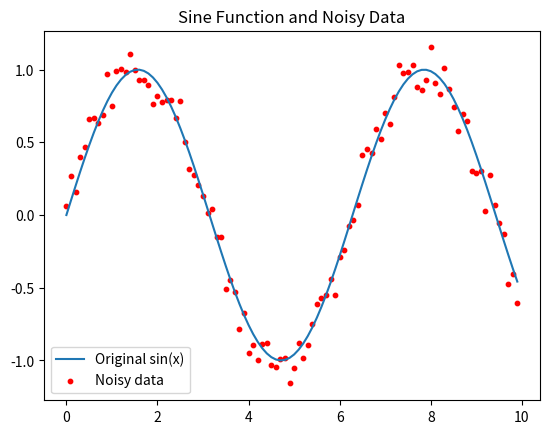

Python code for this plot:
import numpy as np
import matplotlib.pyplot as plt

x = np.arange(0, 10, 0.1)
y = np.sin(x)
noise = np.random.normal(0, 0.1, size=x.shape)
y_noisy = y + noise

plt.plot(x, y, label='Original sin(x)')
plt.scatter(x, y_noisy, color='red', label='Noisy data', s=10)
plt.title("Sine Function and Noisy Data")
plt.legend()
plt.show()
